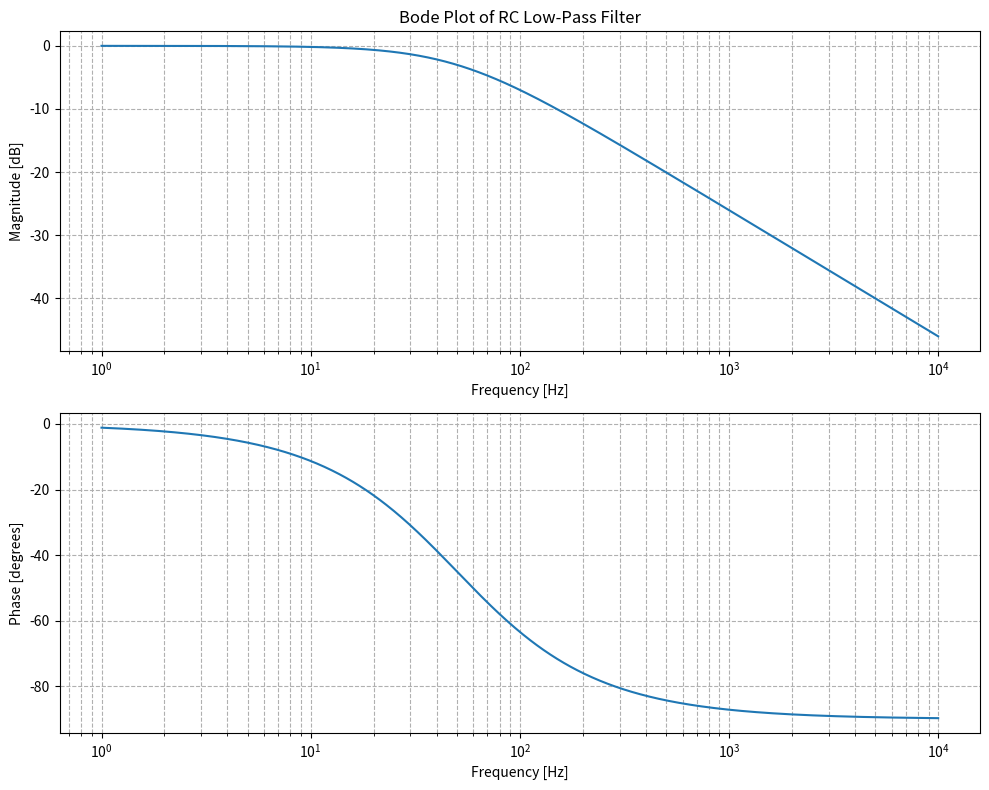

Here is the Python script that generated this plot:
import numpy as np
import matplotlib.pyplot as plt
from scipy import signal

cutoff_frequency = 50  # Cutoff frequency in Hz
sampling_rate = 1000   # Sampling rate in Hz
R = 1e3                # Resistance in ohms
C = 3.18e-6            # Capacitance in Farads

numerator = [1]
denominator = [R * C, 1]
system = signal.TransferFunction(numerator, denominator)
frequencies = np.logspace(0, 4, 1000)  # From 1 Hz to 10,000 Hz
w, mag, phase = signal.bode(system, frequencies * 2 * np.pi)  # Convert to rad/s

plt.figure(figsize=(10, 8))

plt.subplot(2, 1, 1)
plt.semilogx(w / (2 * np.pi), mag)  # Convert rad/s back to Hz for x-axis
plt.title('Bode Plot of RC Low-Pass Filter')
plt.xlabel('Frequency [Hz]')
plt.ylabel('Magnitude [dB]')
plt.grid(which="both", linestyle="--")

plt.subplot(2, 1, 2)
plt.semilogx(w / (2 * np.pi), phase)  # Convert rad/s back to Hz for x-axis
plt.xlabel('Frequency [Hz]')
plt.ylabel('Phase [degrees]')
plt.grid(which="both", linestyle="--")

plt.tight_layout()
plt.show()
